Dataset: data_processed (GitHub, 1Line25/Brain-Tumor-Detection-AI). Classes: glioma tumor, meningioma tumor, no tumor, pituitary tumor.

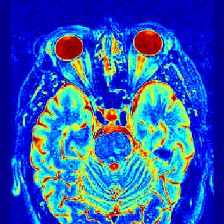
Label: no tumor

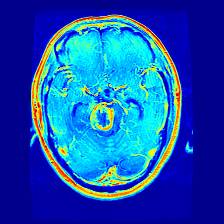
Label: glioma tumor

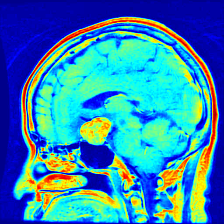
Label: pituitary tumor

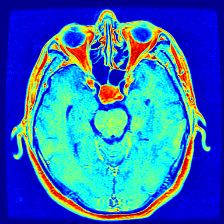
Label: meningioma tumor

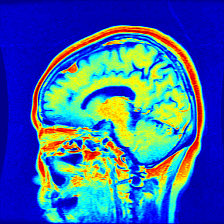
Label: meningioma tumor

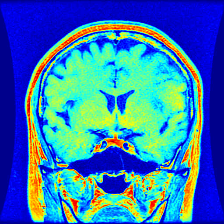
Label: pituitary tumor
